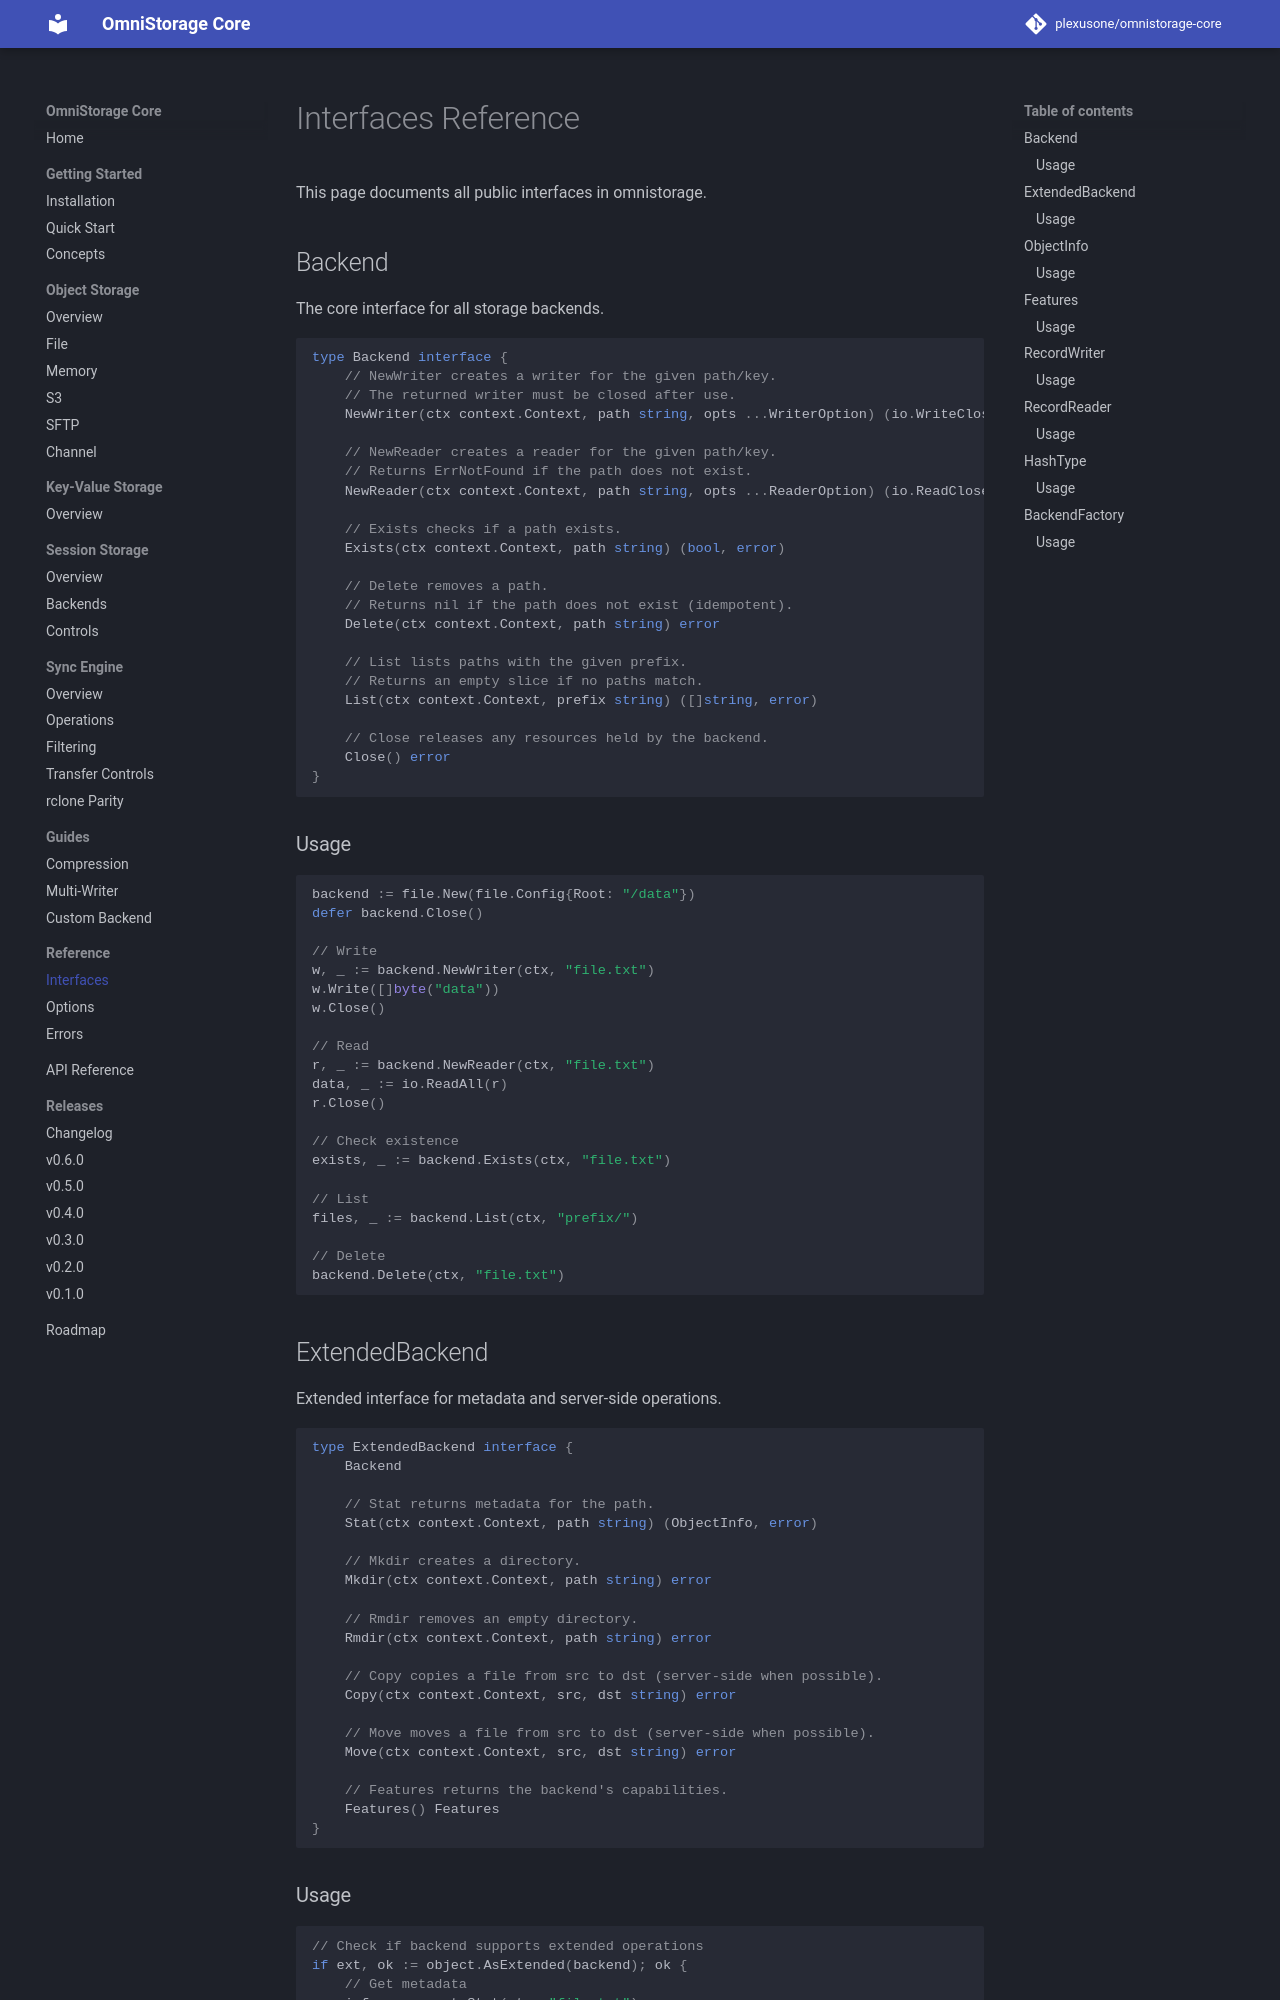

repository: plexusone/omnistorage-core · page: reference/interfaces/index.html · generator: mkdocs

# Interfaces Reference

This page documents all public interfaces in omnistorage.

## Backend

The core interface for all storage backends.

```go
type Backend interface {
    // NewWriter creates a writer for the given path/key.
    // The returned writer must be closed after use.
    NewWriter(ctx context.Context, path string, opts ...WriterOption) (io.WriteCloser, error)

    // NewReader creates a reader for the given path/key.
    // Returns ErrNotFound if the path does not exist.
    NewReader(ctx context.Context, path string, opts ...ReaderOption) (io.ReadCloser, error)

    // Exists checks if a path exists.
    Exists(ctx context.Context, path string) (bool, error)

    // Delete removes a path.
    // Returns nil if the path does not exist (idempotent).
    Delete(ctx context.Context, path string) error

    // List lists paths with the given prefix.
    // Returns an empty slice if no paths match.
    List(ctx context.Context, prefix string) ([]string, error)

    // Close releases any resources held by the backend.
    Close() error
}
```

### Usage

```go
backend := file.New(file.Config{Root: "/data"})
defer backend.Close()

// Write
w, _ := backend.NewWriter(ctx, "file.txt")
w.Write([]byte("data"))
w.Close()

// Read
r, _ := backend.NewReader(ctx, "file.txt")
data, _ := io.ReadAll(r)
r.Close()

// Check existence
exists, _ := backend.Exists(ctx, "file.txt")

// List
files, _ := backend.List(ctx, "prefix/")

// Delete
backend.Delete(ctx, "file.txt")
```
